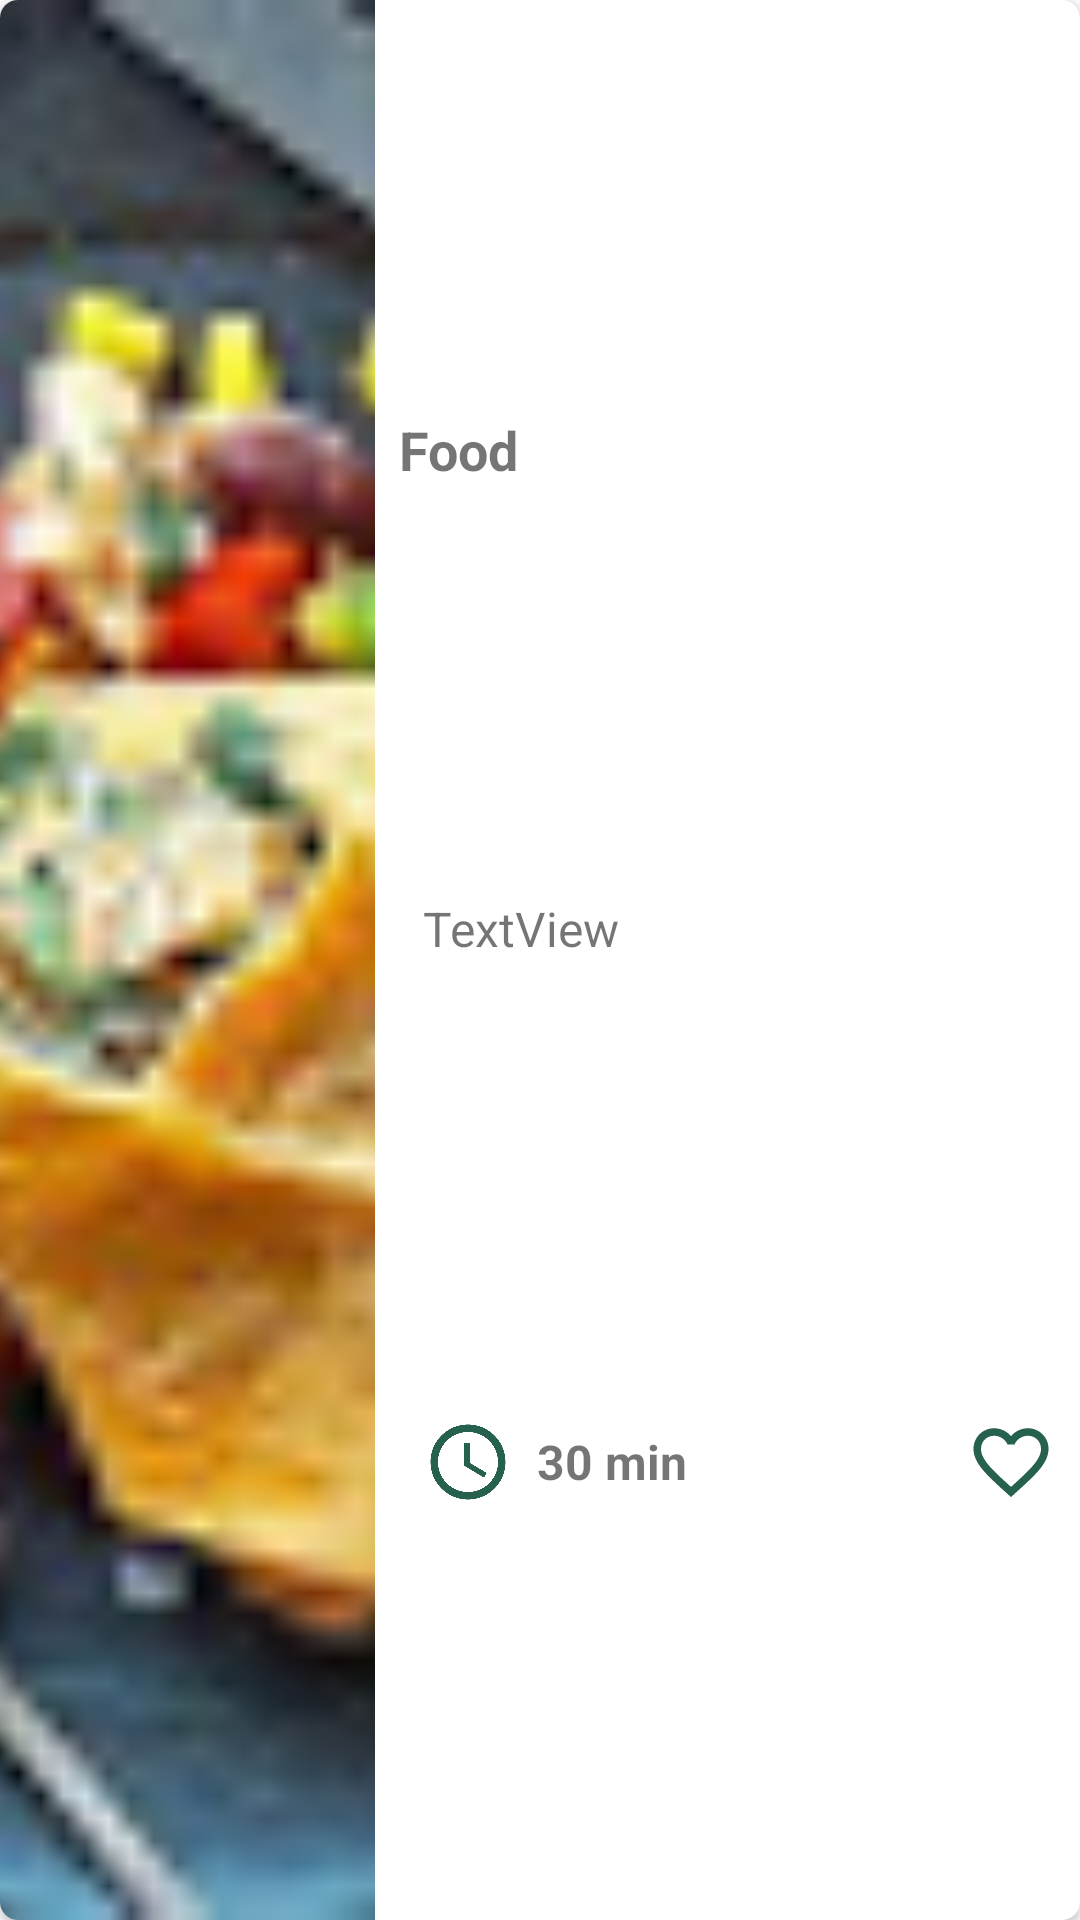

Android layout source for this screen:
<!-- AndroidManifest.xml: application theme Theme.MealRecipes -->
<!-- res/layout/first_meal.xml -->
<?xml version="1.0" encoding="utf-8"?>
<androidx.cardview.widget.CardView
    xmlns:android="http://schemas.android.com/apk/res/android"
    xmlns:tools="http://schemas.android.com/tools"
    android:layout_width="match_parent"
    android:layout_height="100dp"
    xmlns:app="http://schemas.android.com/apk/res-auto"
    app:cardCornerRadius="6dp"
    android:layout_margin="4dp"
    android:id="@+id/card_view">

    <androidx.constraintlayout.widget.ConstraintLayout
        android:layout_width="match_parent"
        android:layout_height="match_parent">

        <ImageView
            android:id="@+id/image_food"
            android:layout_width="125dp"
            android:layout_height="match_parent"
            android:scaleType="centerCrop"
            app:layout_constraintBottom_toBottomOf="parent"
            app:layout_constraintStart_toStartOf="parent"
            app:layout_constraintTop_toTopOf="parent"
            app:srcCompat="@drawable/image5" />

        <TextView
            android:id="@+id/header"
            android:layout_width="233dp"
            android:layout_height="23dp"
            android:layout_marginStart="8dp"
            android:layout_marginEnd="8dp"
            android:maxLines="1"
            android:text="Food"
            android:textSize="18sp"
            android:textStyle="bold"
            app:layout_constraintBottom_toTopOf="@+id/description"
            app:layout_constraintEnd_toEndOf="parent"
            app:layout_constraintHorizontal_bias="0.0"
            app:layout_constraintStart_toEndOf="@+id/image_food"
            app:layout_constraintTop_toTopOf="parent" />

        <TextView
            android:id="@+id/description"
            android:layout_width="241dp"
            android:layout_height="36dp"
            android:layout_marginStart="16dp"
            android:layout_marginEnd="2dp"
            android:maxLines="2"
            android:text="TextView"
            android:textSize="16sp"
            app:layout_constraintBottom_toTopOf="@+id/imageView2"
            app:layout_constraintEnd_toEndOf="parent"
            app:layout_constraintHorizontal_bias="0.0"
            app:layout_constraintStart_toEndOf="@+id/image_food"
            app:layout_constraintTop_toBottomOf="@+id/header" />

        <ImageView
            android:id="@+id/imageView2"
            android:layout_width="30dp"
            android:layout_height="30dp"
            app:layout_constraintBottom_toBottomOf="parent"
            app:layout_constraintStart_toStartOf="@+id/description"
            app:layout_constraintTop_toBottomOf="@+id/description"
            app:srcCompat="@drawable/ic_baseline_access_time_24" />

        <TextView
            android:id="@+id/time"
            android:layout_width="wrap_content"
            android:layout_height="wrap_content"
            android:layout_marginStart="8dp"
            android:text="30 min"
            android:textSize="16sp"
            android:textStyle="bold"
            app:layout_constraintBottom_toBottomOf="@+id/imageView2"
            app:layout_constraintStart_toEndOf="@+id/imageView2"
            app:layout_constraintTop_toTopOf="@+id/imageView2" />

        <ImageView
            android:id="@+id/addFavorite"
            android:layout_width="30dp"
            android:layout_height="30dp"
            android:layout_marginEnd="8dp"
            app:layout_constraintBottom_toBottomOf="@+id/imageView2"
            app:layout_constraintEnd_toEndOf="parent"
            app:layout_constraintTop_toTopOf="@+id/imageView2"
            app:layout_constraintVertical_bias="0.9"
            app:srcCompat="@drawable/ic_baseline_favorite_false_24" />
    </androidx.constraintlayout.widget.ConstraintLayout>
</androidx.cardview.widget.CardView>
<!-- resources referenced by this layout -->
<resources>
  <!-- drawable ic_baseline_access_time_24 (drawable) -->
  <vector android:height="24dp" android:tint="#26604F"
      android:viewportHeight="24" android:viewportWidth="24"
      android:width="24dp" xmlns:android="http://schemas.android.com/apk/res/android">
      <path android:fillColor="@android:color/white" android:pathData="M11.99,2C6.47,2 2,6.48 2,12s4.47,10 9.99,10C17.52,22 22,17.52 22,12S17.52,2 11.99,2zM12,20c-4.42,0 -8,-3.58 -8,-8s3.58,-8 8,-8 8,3.58 8,8 -3.58,8 -8,8z"/>
      <path android:fillColor="@android:color/white" android:pathData="M12.5,7H11v6l5.25,3.15 0.75,-1.23 -4.5,-2.67z"/>
  </vector>
  <!-- drawable ic_baseline_favorite_false_24 (drawable) -->
  <vector android:height="24dp" android:tint="#26604F"
      android:viewportHeight="24" android:viewportWidth="24"
      android:width="24dp" xmlns:android="http://schemas.android.com/apk/res/android">
      <path android:fillColor="@android:color/white" android:pathData="M16.5,3c-1.74,0 -3.41,0.81 -4.5,2.09C10.91,3.81 9.24,3 7.5,3 4.42,3 2,5.42 2,8.5c0,3.78 3.4,6.86 8.55,11.54L12,21.35l1.45,-1.32C18.6,15.36 22,12.28 22,8.5 22,5.42 19.58,3 16.5,3zM12.1,18.55l-0.1,0.1 -0.1,-0.1C7.14,14.24 4,11.39 4,8.5 4,6.5 5.5,5 7.5,5c1.54,0 3.04,0.99 3.57,2.36h1.87C13.46,5.99 14.96,5 16.5,5c2,0 3.5,1.5 3.5,3.5 0,2.89 -3.14,5.74 -7.9,10.05z"/>
  </vector>
  <!-- drawable image5: jpg bitmap (drawable, 6669 bytes) -->
  <style name="Theme.MealRecipes" parent="Theme.MaterialComponents.DayNight.DarkActionBar">
          
          <item name="colorPrimary">@color/purple_500</item>
          <item name="colorPrimaryVariant">@color/purple_700</item>
          <item name="colorOnPrimary">@color/white</item>
          
          <item name="colorSecondary">@color/teal_200</item>
          <item name="colorSecondaryVariant">@color/teal_700</item>
          <item name="colorOnSecondary">@color/black</item>
          
          <item name="android:statusBarColor" tools:targetApi="l">?attr/colorPrimaryVariant</item>
          
      </style>
  <color name="purple_500">#26604F</color>
  <color name="purple_700">#26604F</color>
  <color name="white">#FFFFFFFF</color>
  <color name="teal_200">#26604F</color>
  <color name="teal_700">#26604F</color>
  <color name="black">#000000</color>
</resources>
